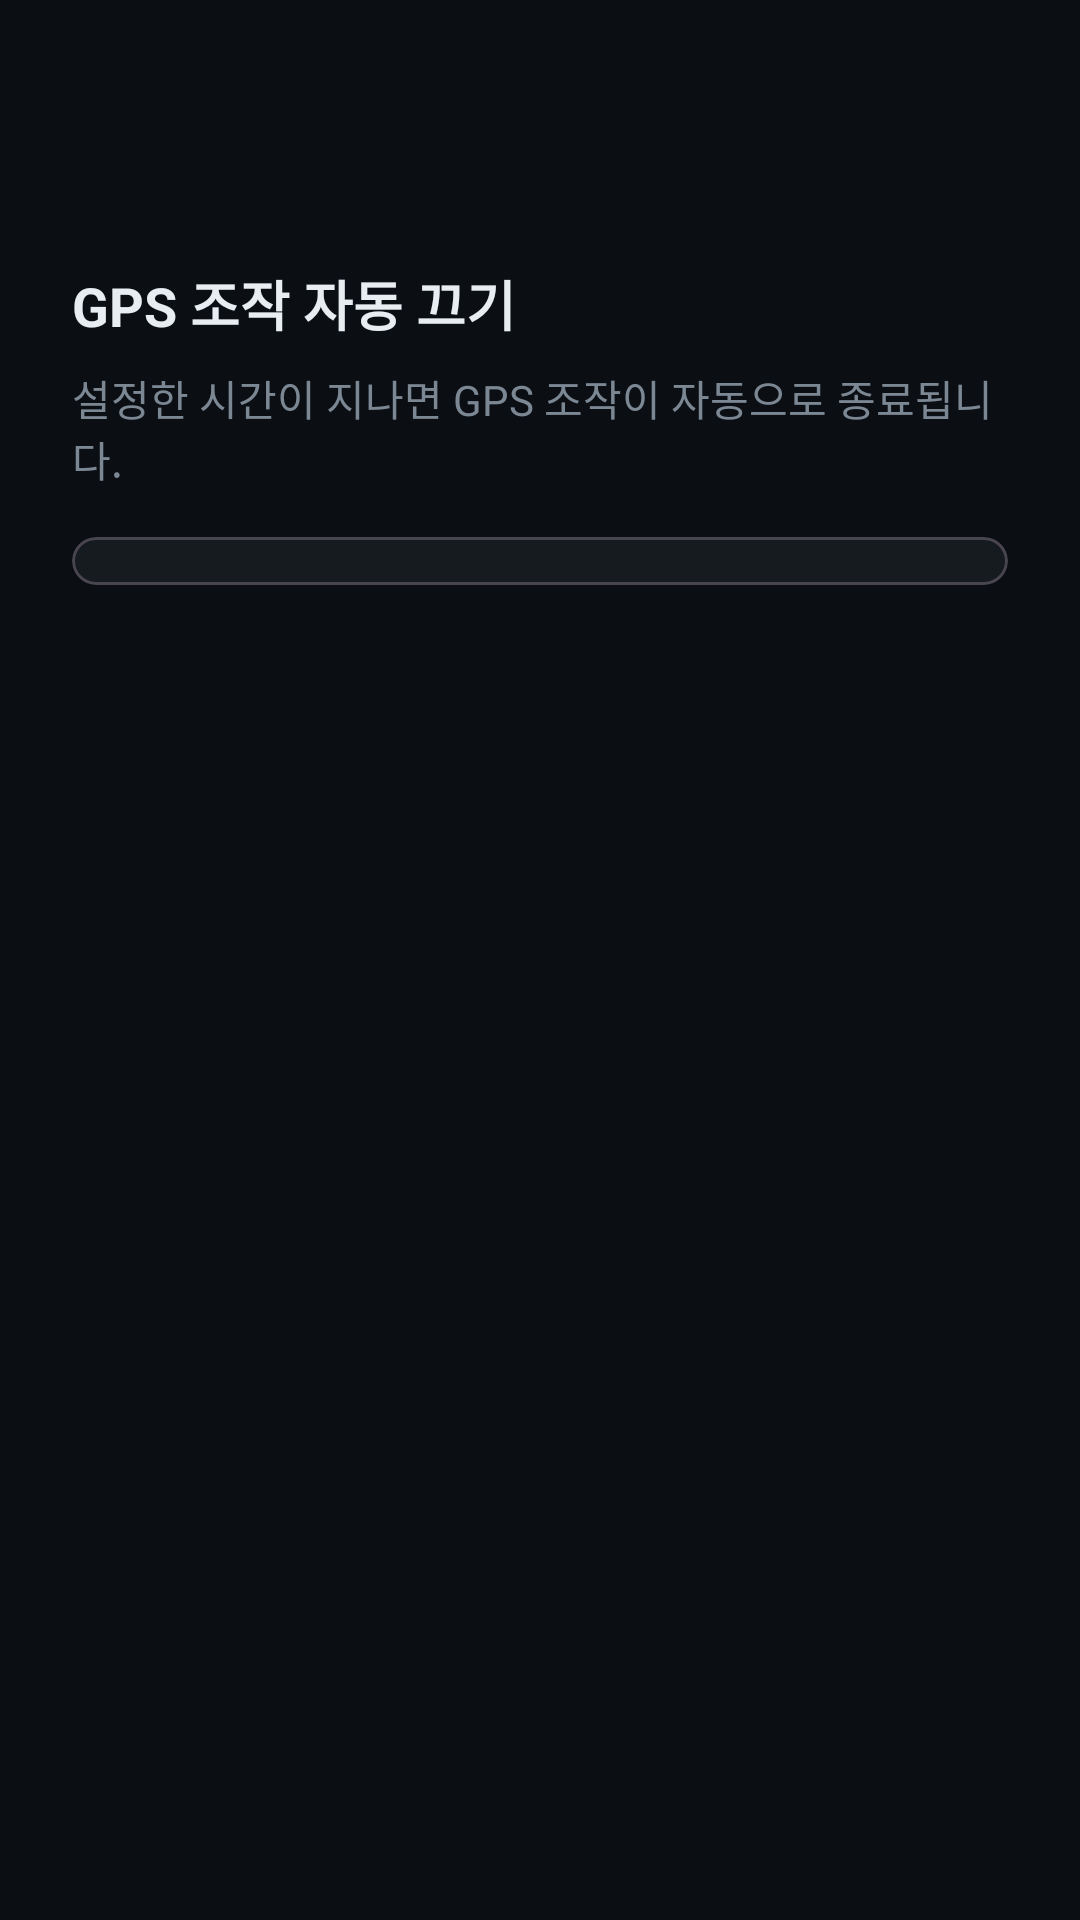

The Android layout XML behind this screen, and the referenced resources:
<!-- AndroidManifest.xml: application theme Theme.DionGpsMock -->
<!-- res/layout/activity_settings.xml -->
<?xml version="1.0" encoding="utf-8"?>
<LinearLayout
    xmlns:android="http://schemas.android.com/apk/res/android"
    xmlns:app="http://schemas.android.com/apk/res-auto"
    android:layout_width="match_parent"
    android:layout_height="match_parent"
    android:background="@color/background"
    android:orientation="vertical">

    <com.google.android.material.appbar.MaterialToolbar
        android:id="@+id/toolbar"
        android:layout_width="match_parent"
        android:layout_height="?attr/actionBarSize" />

    <ScrollView
        android:layout_width="match_parent"
        android:layout_height="match_parent">

        <LinearLayout
            android:layout_width="match_parent"
            android:layout_height="wrap_content"
            android:orientation="vertical"
            android:padding="24dp">

            <TextView
                android:layout_width="match_parent"
                android:layout_height="wrap_content"
                android:text="@string/auto_off_setting_title"
                android:textColor="@color/text_primary"
                android:textSize="18sp"
                android:textStyle="bold" />

            <TextView
                android:layout_width="match_parent"
                android:layout_height="wrap_content"
                android:layout_marginTop="8dp"
                android:layout_marginBottom="16dp"
                android:text="@string/auto_off_setting_desc"
                android:textColor="@color/text_secondary"
                android:textSize="14sp" />

            <com.google.android.material.card.MaterialCardView
                android:layout_width="match_parent"
                android:layout_height="wrap_content"
                app:cardCornerRadius="12dp"
                app:cardElevation="1dp">

                <RadioGroup
                    android:id="@+id/radioGroupAutoOff"
                    android:layout_width="match_parent"
                    android:layout_height="wrap_content"
                    android:paddingHorizontal="20dp"
                    android:paddingVertical="8dp" />

            </com.google.android.material.card.MaterialCardView>

            <LinearLayout
                android:id="@+id/customInputRow"
                android:layout_width="match_parent"
                android:layout_height="wrap_content"
                android:layout_marginTop="12dp"
                android:gravity="center_vertical"
                android:orientation="horizontal"
                android:visibility="gone">

                <com.google.android.material.textfield.TextInputLayout
                    android:layout_width="0dp"
                    android:layout_height="wrap_content"
                    android:layout_weight="1"
                    android:hint="@string/auto_off_custom_hint"
                    app:boxStrokeColor="@color/accent"
                    app:hintTextColor="@color/text_secondary"
                    app:suffixText="분"
                    style="@style/Widget.Material3.TextInputLayout.OutlinedBox">

                    <com.google.android.material.textfield.TextInputEditText
                        android:id="@+id/editCustomMinutes"
                        android:layout_width="match_parent"
                        android:layout_height="wrap_content"
                        android:inputType="number"
                        android:maxLength="4"
                        android:textColor="@color/text_primary" />

                </com.google.android.material.textfield.TextInputLayout>

                <com.google.android.material.button.MaterialButton
                    android:id="@+id/btnApplyCustom"
                    android:layout_width="wrap_content"
                    android:layout_height="wrap_content"
                    android:layout_marginStart="12dp"
                    android:text="@string/auto_off_custom_apply"
                    app:cornerRadius="10dp" />

            </LinearLayout>

        </LinearLayout>

    </ScrollView>

</LinearLayout>
<!-- resources referenced by this layout -->
<resources>
  <color name="accent">#34D399</color>
  <color name="background">#0B0F14</color>
  <color name="text_primary">#E8EDF2</color>
  <color name="text_secondary">#7C8794</color>
  <string name="auto_off_custom_apply">적용</string>
  <string name="auto_off_custom_hint">분</string>
  <string name="auto_off_setting_desc">설정한 시간이 지나면 GPS 조작이 자동으로 종료됩니다.</string>
  <string name="auto_off_setting_title">GPS 조작 자동 끄기</string>
  <style name="Theme.DionGpsMock" parent="Theme.Material3.Dark.NoActionBar">
          <item name="colorPrimary">@color/primary</item>
          <item name="colorAccent">@color/accent</item>
          <item name="android:statusBarColor">@color/background</item>
          <item name="android:navigationBarColor">@color/background</item>
          <item name="android:windowBackground">@color/background</item>
      </style>
  <color name="primary">#34D399</color>
</resources>
